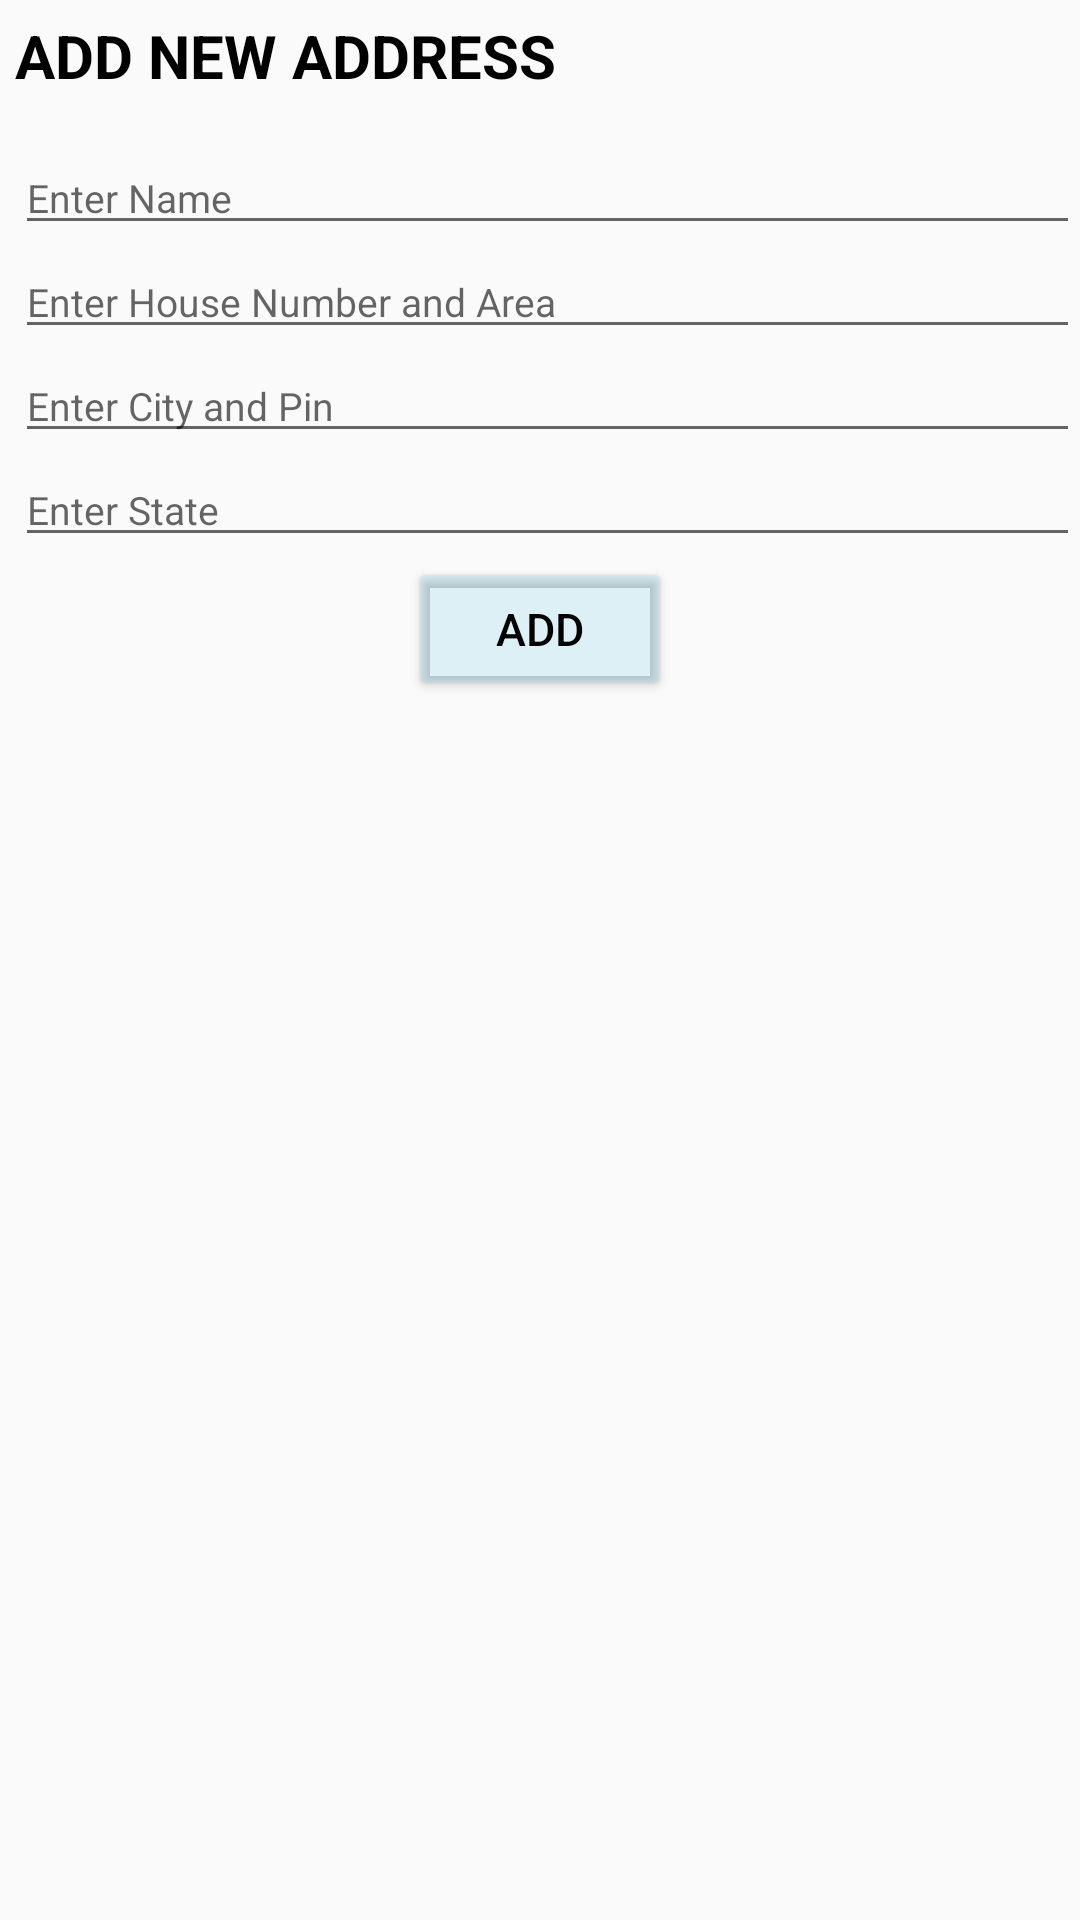

Write the Android layout XML for this screen, with the resource values it uses.
<!-- AndroidManifest.xml: application theme Theme.AppCompat.Light -->
<!-- res/layout/popup_new_address.xml -->
<?xml version="1.0" encoding="utf-8"?>
<RelativeLayout xmlns:android="http://schemas.android.com/apk/res/android"
    xmlns:tools="http://schemas.android.com/tools"
    android:layout_width="match_parent"
    android:layout_height="match_parent"
    android:background="@drawable/dialog_bg"

    >

    <TextView
        android:id="@+id/add_new_add1"
        android:layout_width="wrap_content"
        android:layout_height="wrap_content"
        android:layout_margin="5dp"
        android:text="@string/add_new_address"
        android:textColor="@color/black"
        android:textSize="20sp"
        android:textStyle="bold" />

    <EditText
        android:id="@+id/enter_name"
        android:layout_width="match_parent"
        android:layout_height="wrap_content"
        android:layout_below="@+id/add_new_add1"
        android:layout_marginStart="5dp"
        android:layout_marginTop="10dp"
        android:hint="@string/enter_name"
        android:textColor="@color/black"
        android:textSize="13sp"
        tools:ignore="TouchTargetSizeCheck" />

    <EditText
        android:id="@+id/enter_address"
        android:layout_width="match_parent"
        android:layout_height="wrap_content"
        android:layout_below="@+id/enter_name"
        android:layout_marginStart="5dp"
        android:hint="@string/enter_house_number_and_area"
        android:textColor="@color/black"
        android:textSize="13sp"
        tools:ignore="TouchTargetSizeCheck" />

    <EditText
        android:id="@+id/enter_city"
        android:layout_width="match_parent"
        android:layout_height="wrap_content"
        android:layout_below="@+id/enter_address"
        android:layout_marginStart="5dp"
        android:hint="@string/enter_city_and_pin"
        android:textColor="@color/black"
        android:textSize="13sp"
        tools:ignore="TouchTargetSizeCheck" />

    <EditText
        android:id="@+id/enter_state"
        android:layout_width="match_parent"
        android:layout_height="wrap_content"
        android:layout_below="@+id/enter_city"
        android:layout_marginStart="5dp"
        android:hint="@string/enter_state"
        android:textColor="@color/black"
        android:textSize="13sp"
        tools:ignore="TouchTargetSizeCheck" />

    <Button
        android:id="@+id/btn_add"
        android:layout_width="wrap_content"
        android:layout_height="wrap_content"
        android:text="@string/add"
        android:textSize="15sp"
        android:textColor="@color/black"
        android:backgroundTint="#2940BBD6"
        android:layout_below="@+id/enter_state"
        android:layout_centerHorizontal="true"
        />

</RelativeLayout>
<!-- resources referenced by this layout -->
<resources>
  <string name="add">ADD</string>
  <string name="add_new_address">ADD NEW ADDRESS</string>
  <string name="enter_city_and_pin">Enter City and Pin</string>
  <string name="enter_house_number_and_area">Enter House Number and Area</string>
  <string name="enter_name">Enter Name</string>
  <string name="enter_state">Enter State</string>
  <!-- not gathered from this repository: default colours our renderer supplied (Android Studio template values) -->
  <color name="black">#FF000000</color>
</resources>
